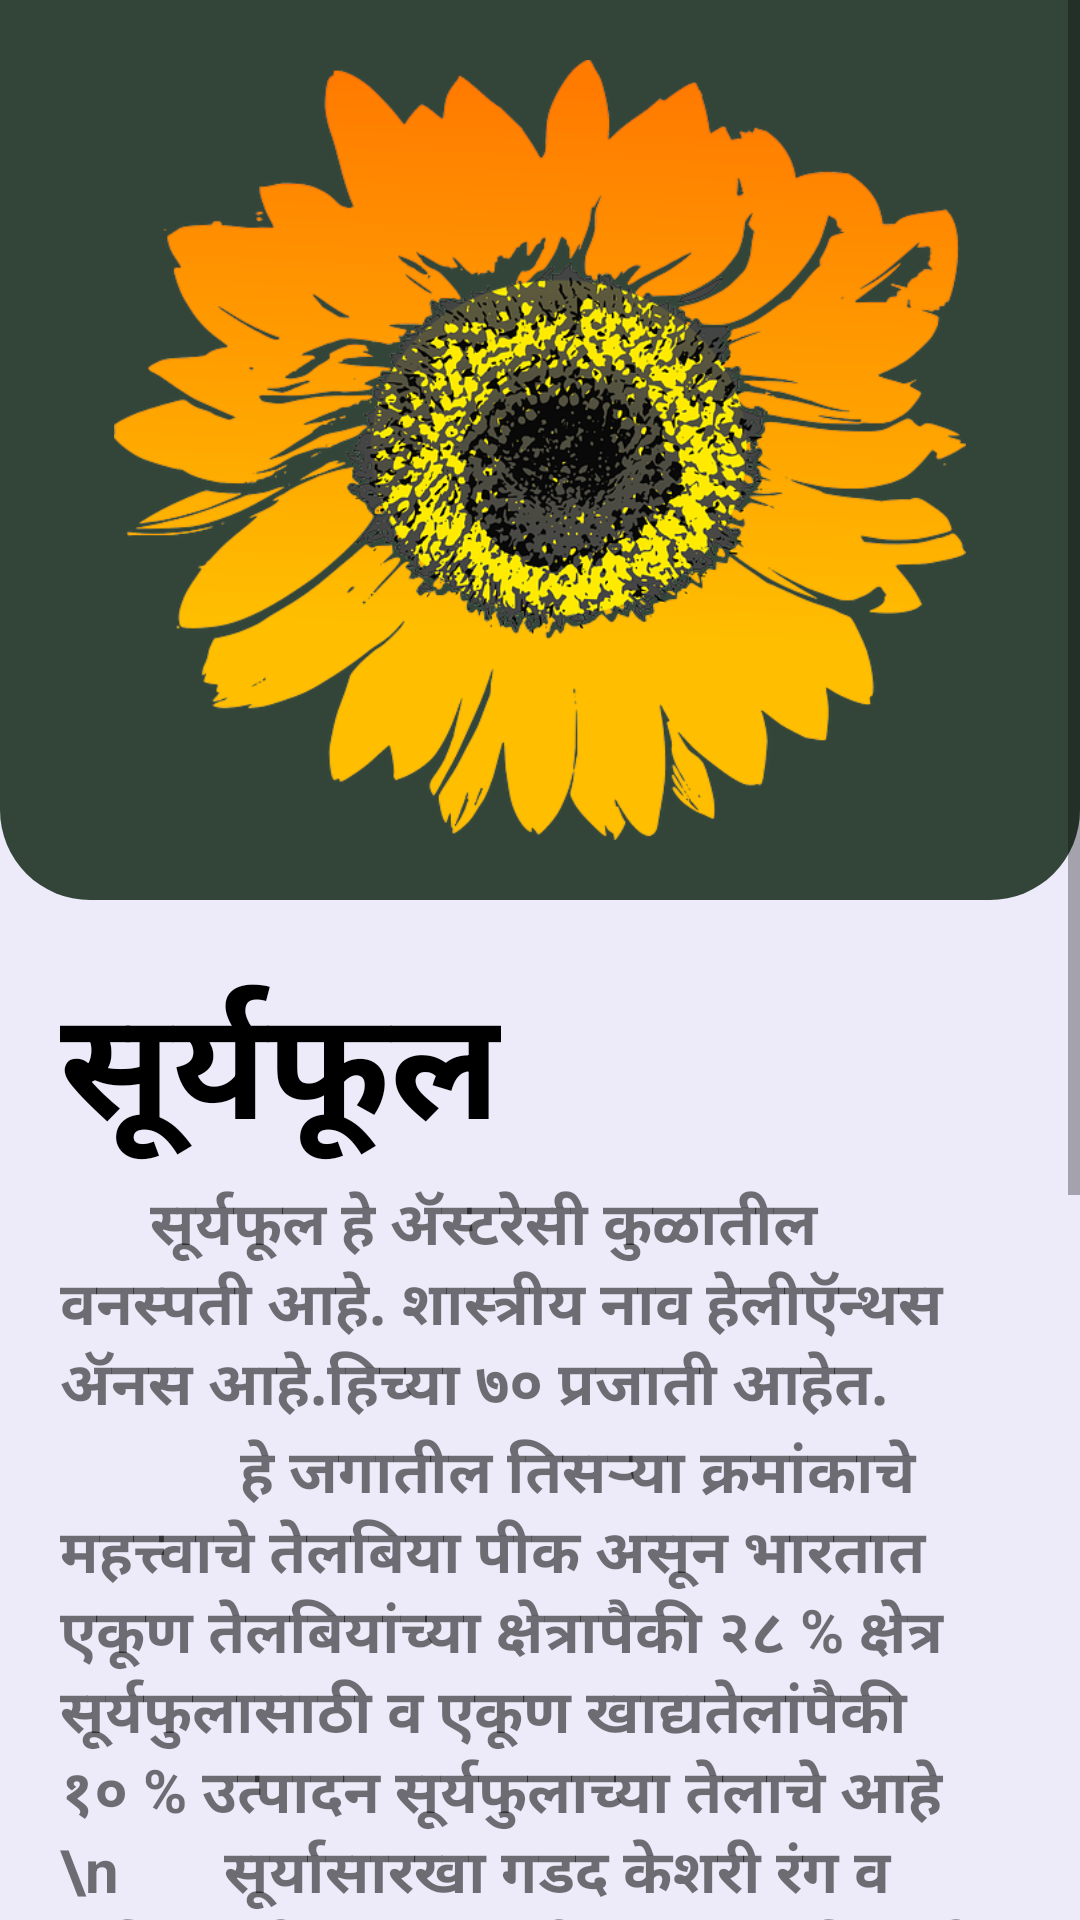

Produce the Android XML layout that renders to this screen, including the resource entries it uses.
<!-- AndroidManifest.xml: application theme AppTheme -->
<!-- res/layout/activity_sunflower__info.xml -->
<?xml version="1.0" encoding="utf-8"?>
<LinearLayout xmlns:android="http://schemas.android.com/apk/res/android"
    xmlns:app="http://schemas.android.com/apk/res-auto"
    xmlns:tools="http://schemas.android.com/tools"
    android:layout_width="match_parent"
    android:layout_height="match_parent"
    android:orientation="vertical"
    android:background="@color/background"
    tools:context=".Flower_Info.Sunflower_Info">

    <ScrollView
        android:layout_width="match_parent"
        android:layout_height="match_parent">
        <LinearLayout
            android:layout_width="match_parent"
            android:orientation="vertical"
            android:layout_height="wrap_content">
            <LinearLayout
                android:layout_width="match_parent"
                android:layout_height="300dp"
                android:background="@drawable/black_info_bg"
                android:padding="20dp">
                <ImageView
                    android:layout_width="wrap_content"
                    android:layout_height="wrap_content"
                    android:src="@drawable/sunflower"/>
            </LinearLayout>
            <LinearLayout
                android:layout_width="match_parent"
                android:layout_height="wrap_content"
                android:padding="20dp"
                android:orientation="vertical">
                <TextView
                    android:layout_width="wrap_content"
                    android:layout_height="wrap_content"
                    android:text="सूर्यफूल"
                    android:textColor="@color/black"
                    android:textStyle="bold"
                    android:textSize="50dp"/>
                <TextView
                    android:layout_width="wrap_content"
                    android:layout_height="wrap_content"
                    android:text="      सूर्यफूल हे ॲस्टरेसी कुळातील वनस्पती आहे. शास्त्रीय नाव हेलीऍन्थस ॲनस आहे.हिच्या ७० प्रजाती आहेत."
                    android:textSize="20sp"
                    android:textStyle="bold"/>
                <TextView
                    android:layout_width="wrap_content"
                    android:layout_height="wrap_content"
                    android:text="            हे जगातील तिसऱ्या क्रमांकाचे महत्त्वाचे तेलबिया पीक असून भारतात एकूण तेलबियांच्या क्षेत्रापैकी २८ % क्षेत्र सूर्यफुलासाठी व एकूण खाद्यतेलांपैकी १० % उत्पादन सूर्यफुलाच्या तेलाचे आहे
\n       सूर्यासारखा गडद केशरी रंग व वर्तुळाकृती आकारामुळे त्याला सूर्यफूल हे नाव दिले गेले. दुसरे असे की, ज्याप्रमाणे आकाशात सूर्य वाटचाल करतो त्यानुसार झाडावर असलेले हे फूल त्या दिशेने वळते. सूर्यफुलाचा वापर प्रामुख्याने तेल काढण्यासाठी केला जातो. सूर्यफुलाचे तेल हे गोड्या तेलाप्रमाणे अनेक घरगुती आणि पाककृतींमध्ये वापरले जाते. इतर गोड्या तेलांपेक्षा हे किमतीने स्वस्त असते."
                    android:textSize="20sp"
                    android:textStyle="bold"/>

                <TextView
                    android:layout_marginTop="10dp"
                    android:layout_width="wrap_content"
                    android:layout_height="wrap_content"
                    android:text="Powered by"
                    android:layout_gravity="center"/>
                <ImageView
                    android:layout_width="200dp"
                    android:layout_height="100dp"
                    android:src="@drawable/vclassroom"
                    android:layout_gravity="center"/>

            </LinearLayout>
        </LinearLayout>
    </ScrollView>

</LinearLayout>
<!-- resources referenced by this layout -->
<resources>
  <color name="background">#EDEBF9</color>
  <color name="black">#000000</color>
  <!-- drawable black_info_bg (drawable) -->
  <?xml version="1.0" encoding="utf-8"?>
  <selector xmlns:android="http://schemas.android.com/apk/res/android">
      <item>
          <shape>
              <solid android:color="@color/darkGreen"/>
              <corners android:bottomLeftRadius="30dp"
                  android:bottomRightRadius="30dp"/>
          </shape>
      </item>
  </selector>
  <!-- drawable sunflower: png bitmap (drawable, 280112 bytes) -->
  <style name="AppTheme" parent="Theme.AppCompat.Light.NoActionBar">
          
          <item name="colorPrimary">@color/orange</item>
          <item name="colorPrimaryDark">@color/black</item>
          <item name="colorAccent">@color/colorAccent</item>
      </style>
  <color name="darkGreen">#324538</color>
  <color name="orange">#E86007</color>
  <color name="colorAccent">#03DAC5</color>
</resources>
